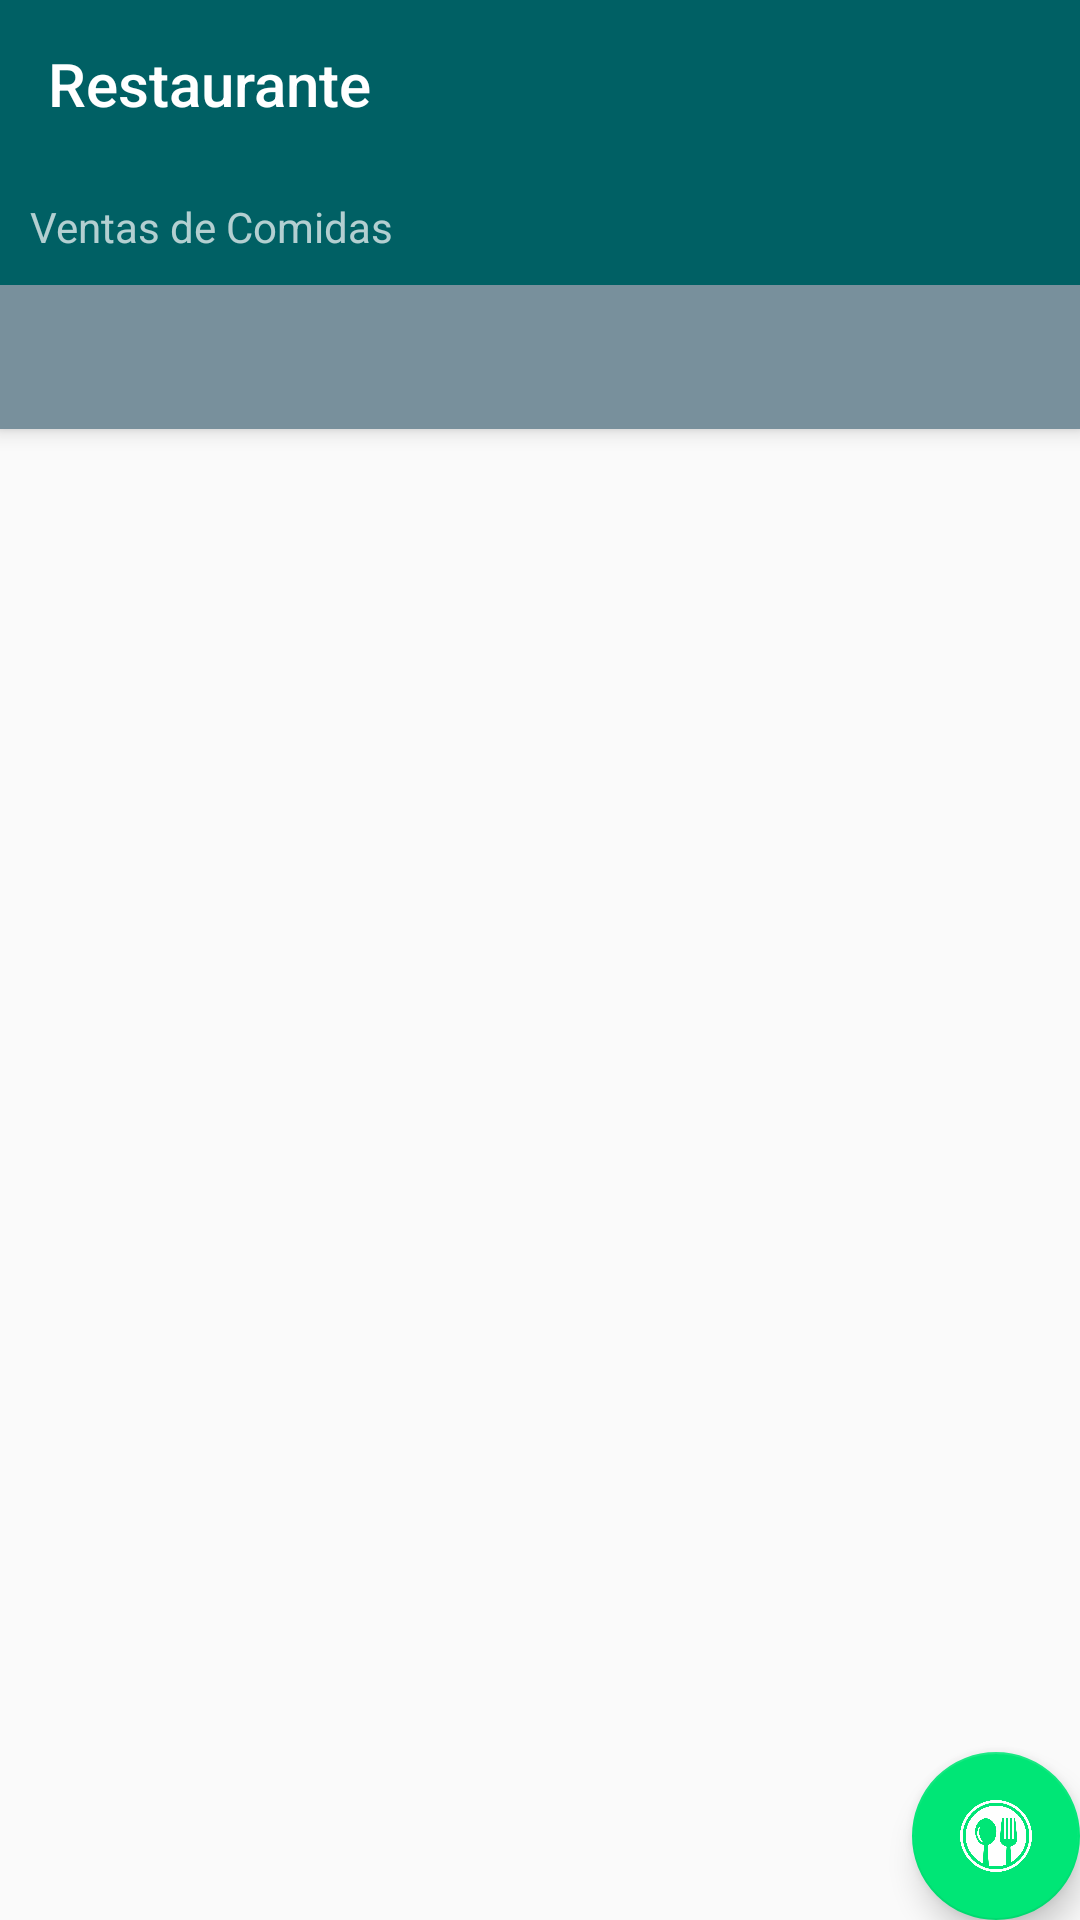

Reconstruct the res/layout file that produces this screen, plus the resources it refers to.
<!-- AndroidManifest.xml: activity theme AppTheme.NoActionBar -->
<!-- res/layout/activity_main.xml -->
<?xml version="1.0" encoding="utf-8"?>
<android.support.design.widget.CoordinatorLayout xmlns:android="http://schemas.android.com/apk/res/android"
    xmlns:app="http://schemas.android.com/apk/res-auto"
    xmlns:tools="http://schemas.android.com/tools"
    android:id="@+id/main_content"
    android:layout_width="match_parent"
    android:layout_height="match_parent"
    android:fitsSystemWindows="true"
    tools:context="net.unadeca.ana.myrest.activities.MainActivity">

    <android.support.design.widget.FloatingActionButton
    android:id="@+id/fab"
    android:layout_width="wrap_content"
    android:layout_height="wrap_content"
    android:layout_gravity="end|bottom"
    android:layout_margin="@dimen/fab_margin"
    app:srcCompat="@drawable/pedido"

    />

    <android.support.design.widget.AppBarLayout
        android:id="@+id/appbar"
        android:layout_width="match_parent"
        android:layout_height="wrap_content"
        android:paddingTop="@dimen/appbar_padding_top"
        android:theme="@style/AppTheme.AppBarOverlay">

        <android.support.v7.widget.Toolbar
            android:id="@+id/toolbar"
            android:layout_width="match_parent"
            android:layout_height="?attr/actionBarSize"
            android:layout_weight="1"
            android:background="?attr/colorPrimary"
            app:layout_scrollFlags="scroll|enterAlways"
            app:popupTheme="@style/AppTheme.PopupOverlay"
            app:title="Restaurante">

        </android.support.v7.widget.Toolbar>
        <TextView
            android:layout_width="match_parent"
            android:layout_height="wrap_content"
            android:padding="10dp"
            android:text="Ventas de Comidas"/>
        <android.support.design.widget.TabLayout
            android:id="@+id/tabs"
            app:tabMode="fixed"
            android:background="@color/colorPrimaryDark"
            app:tabIndicatorColor="@color/AcentoVerde"
            app:tabIndicatorHeight="5dp"
            app:tabTextAppearance="@style/TextAppearance.AppCompat.Medium"
            android:layout_width="match_parent"
            android:layout_height="wrap_content"/>


    </android.support.design.widget.AppBarLayout>



    <android.support.v4.view.ViewPager
        android:id="@+id/container"
        android:layout_width="match_parent"
        android:layout_height="match_parent"
        app:layout_behavior="@string/appbar_scrolling_view_behavior" />



</android.support.design.widget.CoordinatorLayout>
<!-- resources referenced by this layout -->
<resources>
  <color name="AcentoVerde">#00E676</color>
  <color name="colorPrimaryDark">#78909c</color>
  <!-- drawable pedido: png bitmap (drawable, 37044 bytes) -->
  <style name="AppTheme.AppBarOverlay" parent="ThemeOverlay.AppCompat.Dark.ActionBar" />
  <style name="AppTheme.PopupOverlay" parent="ThemeOverlay.AppCompat.Light" />
  <style name="AppTheme.NoActionBar">
          <item name="windowActionBar">false</item>
          <item name="windowNoTitle">true</item>
      </style>
</resources>
